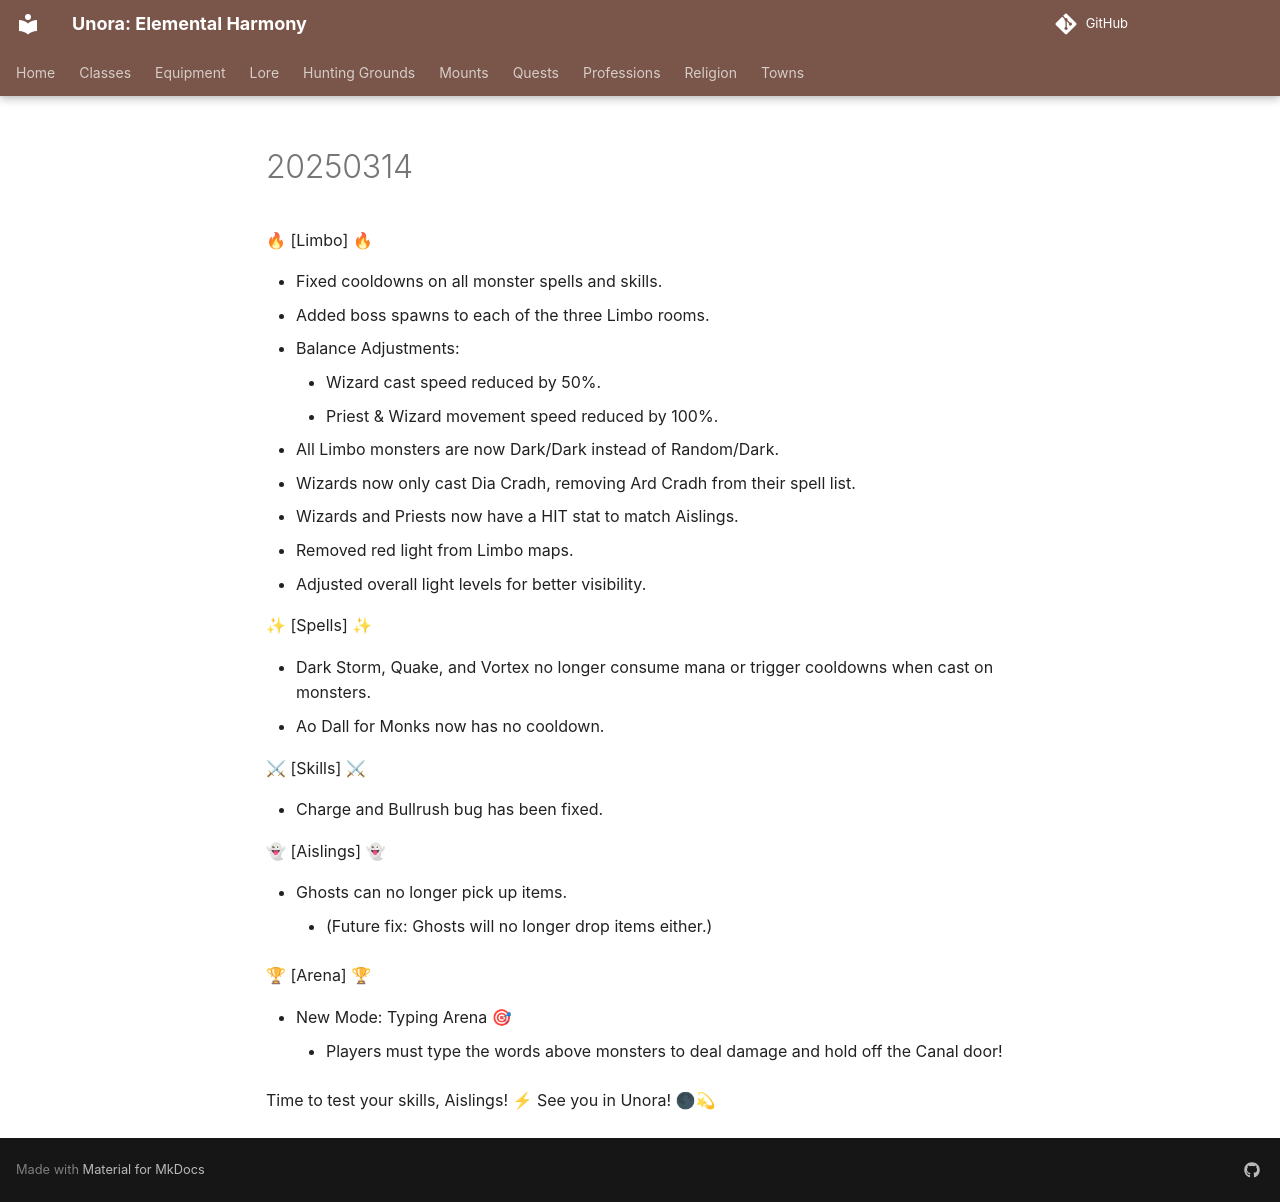

repository: unora-project/unora-project.github.io · page: patch_notes/2025/March/20250314/index.html · generator: mkdocs

---
search:
  exclude: true
---

🔥 [Limbo] 🔥

- Fixed cooldowns on all monster spells and skills.
- Added boss spawns to each of the three Limbo rooms.
- Balance Adjustments:
    - Wizard cast speed reduced by 50%.
    - Priest & Wizard movement speed reduced by 100%.
- All Limbo monsters are now Dark/Dark instead of Random/Dark.
- Wizards now only cast Dia Cradh, removing Ard Cradh from their spell list.
- Wizards and Priests now have a HIT stat to match Aislings.
- Removed red light from Limbo maps.
- Adjusted overall light levels for better visibility.

✨ [Spells] ✨

- Dark Storm, Quake, and Vortex no longer consume mana or trigger cooldowns when cast on monsters.
- Ao Dall for Monks now has no cooldown.

⚔ [Skills] ⚔

- Charge and Bullrush bug has been fixed.

👻 [Aislings] 👻

- Ghosts can no longer pick up items.
    - (Future fix: Ghosts will no longer drop items either.)

🏆 [Arena] 🏆

- New Mode: Typing Arena 🎯
    - Players must type the words above monsters to deal damage and hold off the Canal door!

Time to test your skills, Aislings! ⚡ See you in Unora! 🌑💫
